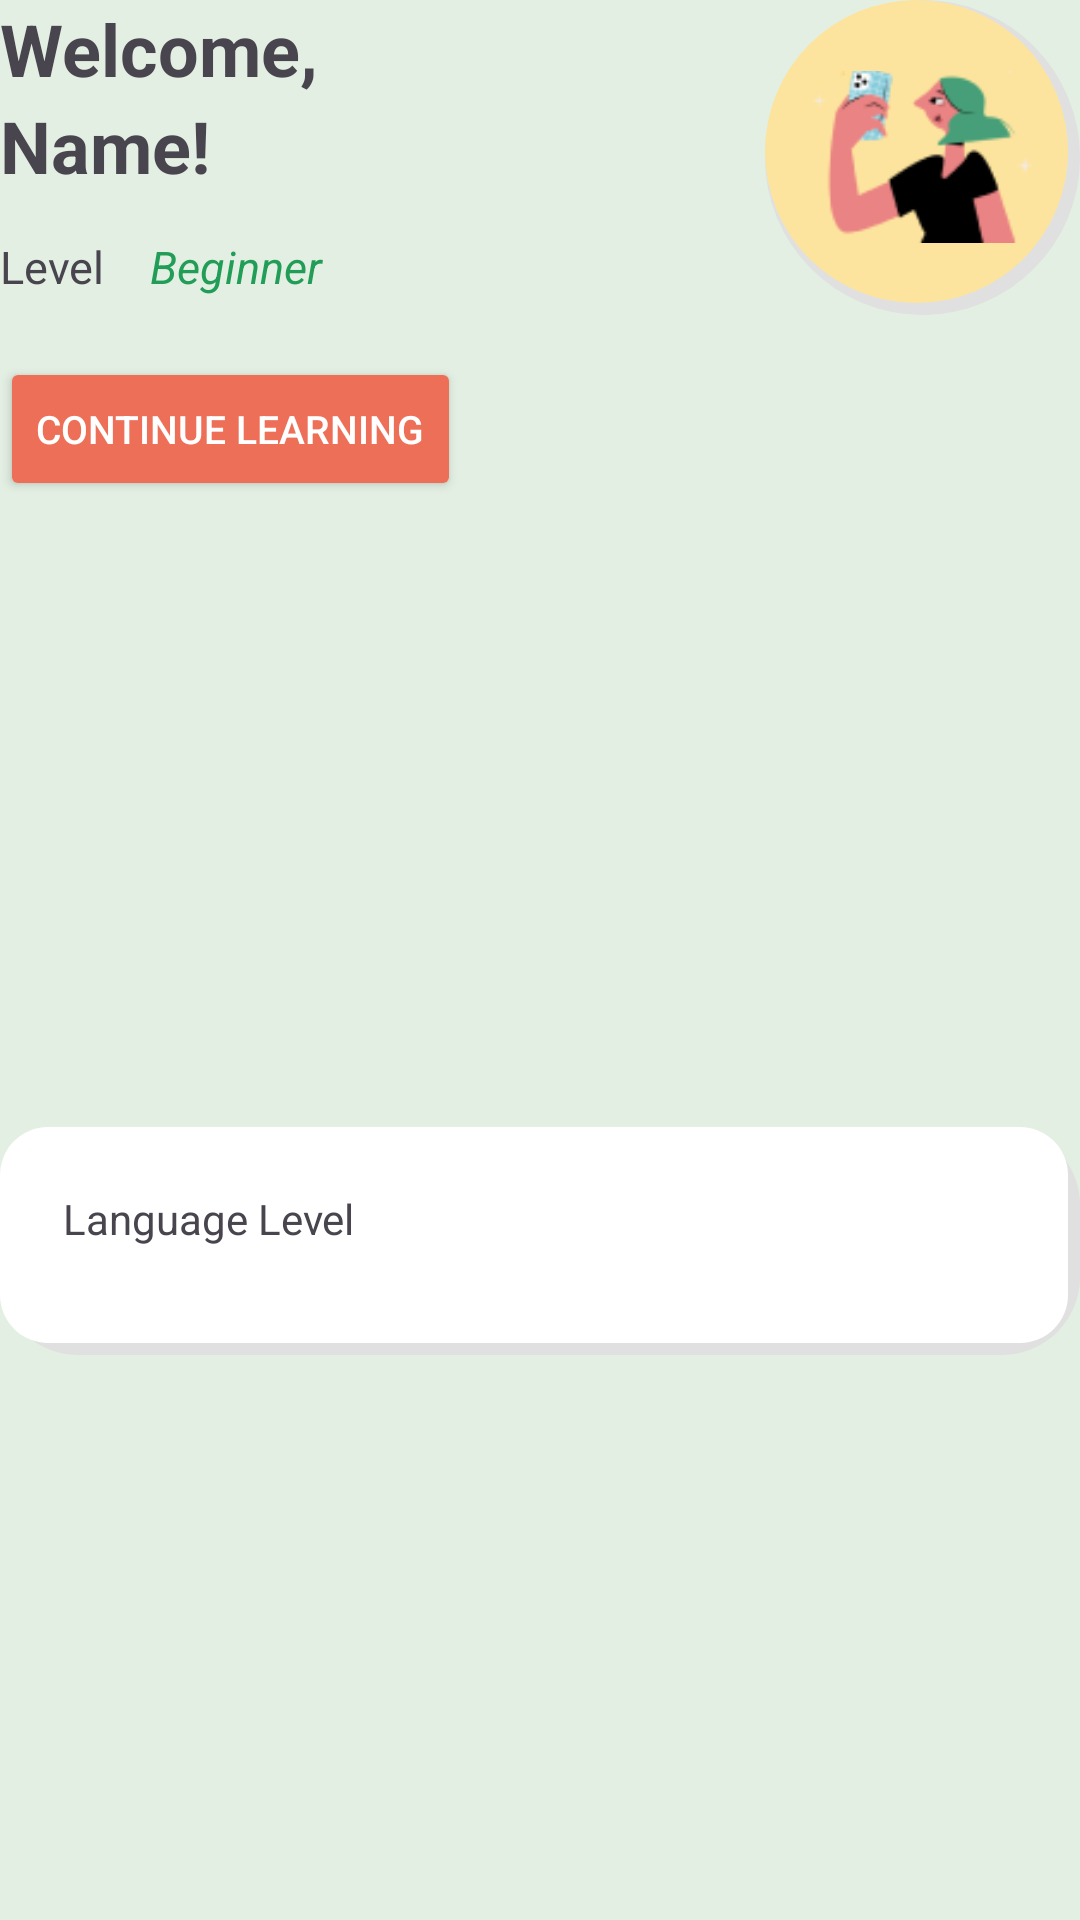

This screen was rendered from an Android layout file. Write that file and the resources it references.
<!-- AndroidManifest.xml: application theme Theme.Speaktoo -->
<!-- res/layout/fragment_home.xml -->
<?xml version="1.0" encoding="utf-8"?>
<androidx.constraintlayout.widget.ConstraintLayout xmlns:android="http://schemas.android.com/apk/res/android"
    xmlns:app="http://schemas.android.com/apk/res-auto"
    xmlns:tools="http://schemas.android.com/tools"
    android:layout_width="match_parent"
    android:layout_height="match_parent"
    android:layout_marginTop="@dimen/activity_vertical_margin"
    android:layout_marginBottom="@dimen/activity_vertical_margin"
    android:layout_marginStart="@dimen/activity_horizontal_margin"
    android:layout_marginEnd="@dimen/activity_horizontal_margin"
    android:background="#E3EFE2"
    tools:context=".ui.fragments.home.HomeFragment">

    <TextView
        android:id="@+id/text_welcome_home"
        android:layout_width="215dp"
        android:layout_height="wrap_content"
        android:text="@string/title_home_welcome"
        android:textSize="24sp"
        android:textStyle="bold"
        app:layout_constraintStart_toStartOf="parent"
        app:layout_constraintTop_toTopOf="parent"
        app:layout_constraintBottom_toTopOf="@id/text_username_home"/>

    <TextView
        android:id="@+id/text_username_home"
        android:layout_width="215dp"
        android:layout_height="wrap_content"
        android:text="Name!"
        android:textSize="24sp"
        android:textStyle="bold"
        app:layout_constraintStart_toStartOf="parent"
        app:layout_constraintTop_toBottomOf="@id/text_welcome_home"
        app:layout_constraintBottom_toTopOf="@id/user_level_container"/>

    <RelativeLayout
        android:id="@+id/user_level_container"
        android:layout_width="215dp"
        android:layout_height="wrap_content"
        android:layout_marginTop="14dp"
        app:layout_constraintStart_toStartOf="parent"
        app:layout_constraintTop_toBottomOf="@id/text_username_home">

        <TextView
            android:layout_width="50dp"
            android:layout_height="wrap_content"
            android:layout_alignParentStart="true"
            android:text="@string/title_home_level"
            android:textSize="15sp" />

        <TextView
            android:id="@+id/text_user_level"
            android:layout_width="165dp"
            android:layout_height="wrap_content"
            android:layout_alignParentEnd="true"
            android:text="Beginner"
            android:textStyle="italic"
            android:textSize="15sp"
            android:textColor="#219D57"/>
    </RelativeLayout>

    <Button
        android:id="@+id/button_continue_learning"
        android:layout_width="wrap_content"
        android:layout_height="wrap_content"
        android:layout_marginTop="20dp"
        android:text="@string/action_continue_learning"
        android:textSize="13sp"
        android:textColor="@drawable/text_dark_color"
        android:backgroundTint="#EE6F57"
        app:layout_constraintTop_toBottomOf="@id/user_level_container"
        app:layout_constraintStart_toStartOf="parent" />

    <LinearLayout
        android:id="@+id/image_container"
        android:layout_width="105dp"
        android:layout_height="105dp"
        android:padding="5dp"
        android:background="@drawable/background_circle"
        android:gravity="center"
        android:orientation="vertical"
        app:layout_constraintTop_toTopOf="parent"
        app:layout_constraintEnd_toEndOf="parent">

        <ImageView
            android:id="@+id/forgot_password_image"
            android:layout_width="wrap_content"
            android:layout_height="wrap_content"
            android:src="@drawable/background_profile_pic" />
    </LinearLayout>

    <LinearLayout
        android:id="@+id/item_level_container"
        android:layout_width="match_parent"
        android:layout_height="wrap_content"
        android:layout_marginTop="20dp"
        android:background="@drawable/background_rounded"
        android:padding="21dp"
        android:orientation="vertical"
        app:layout_constraintStart_toStartOf="parent"
        app:layout_constraintEnd_toEndOf="parent"
        app:layout_constraintTop_toBottomOf="@id/button_continue_learning"
        app:layout_constraintBottom_toBottomOf="parent">

        <TextView
            android:layout_width="match_parent"
            android:layout_height="wrap_content"
            android:text="@string/text_language_level"/>

        <GridView
            android:id="@+id/grid_levels"
            android:layout_width="match_parent"
            android:layout_height="match_parent"
            android:layout_marginTop="15dp"
            android:horizontalSpacing="15dp"
            android:verticalSpacing="15dp"
            android:numColumns="2" />
    </LinearLayout>

    <ProgressBar
        android:id="@+id/loading"
        android:layout_width="wrap_content"
        android:layout_height="wrap_content"
        android:visibility="gone"
        app:layout_constraintBottom_toBottomOf="parent"
        app:layout_constraintEnd_toEndOf="parent"
        app:layout_constraintStart_toStartOf="parent"
        app:layout_constraintTop_toTopOf="parent" />

</androidx.constraintlayout.widget.ConstraintLayout>
<!-- resources referenced by this layout -->
<resources>
  <!-- drawable background_circle (drawable) -->
  <?xml version="1.0" encoding="utf-8"?>
  <layer-list xmlns:android="http://schemas.android.com/apk/res/android">
      
      <item>
          <shape android:shape="oval">
              <solid android:color="#E0E0E0" /> 
              <corners android:radius="26dp" /> 
          </shape>
      </item>
      
      <item android:right="4dp" android:bottom="4dp">
          <shape android:shape="oval">
              <solid android:color="#FDE49E" /> 
              <corners android:radius="16dp" /> 
          </shape>
      </item>
  </layer-list>
  <!-- drawable background_profile_pic (drawable) -->
  <?xml version="1.0" encoding="utf-8"?>
  <bitmap xmlns:android="http://schemas.android.com/apk/res/android"
      android:src="@drawable/image_selfie_1"
      android:gravity="center" />
  <!-- drawable background_rounded (drawable) -->
  <?xml version="1.0" encoding="utf-8"?>
  <layer-list xmlns:android="http://schemas.android.com/apk/res/android">
      
      <item>
          <shape android:shape="rectangle">
              <solid android:color="#E0E0E0" /> 
              <corners android:radius="26dp" /> 
          </shape>
      </item>
      
      <item android:right="4dp" android:bottom="4dp">
          <shape android:shape="rectangle">
              <solid android:color="#FFFFFF" /> 
              <corners android:radius="16dp" /> 
          </shape>
      </item>
  </layer-list>
  <!-- drawable text_dark_color (drawable) -->
  <?xml version="1.0" encoding="utf-8"?>
  <selector xmlns:android="http://schemas.android.com/apk/res/android">
      
      <item android:color="#757575" android:state_enabled="false" />
  
      
      <item android:color="#685A5A" android:state_pressed="true" />
  
      
      <item android:color="#FFFFFF" />
  </selector>
  <string name="action_continue_learning">Continue Learning</string>
  <string name="text_language_level">Language Level</string>
  <string name="title_home_level">Level</string>
  <string name="title_home_welcome">Welcome,</string>
  <style name="Theme.Speaktoo" parent="android:Theme.Material.Light.NoActionBar" />
  <!-- drawable image_selfie_1: png bitmap (drawable, 5276 bytes) -->
</resources>
